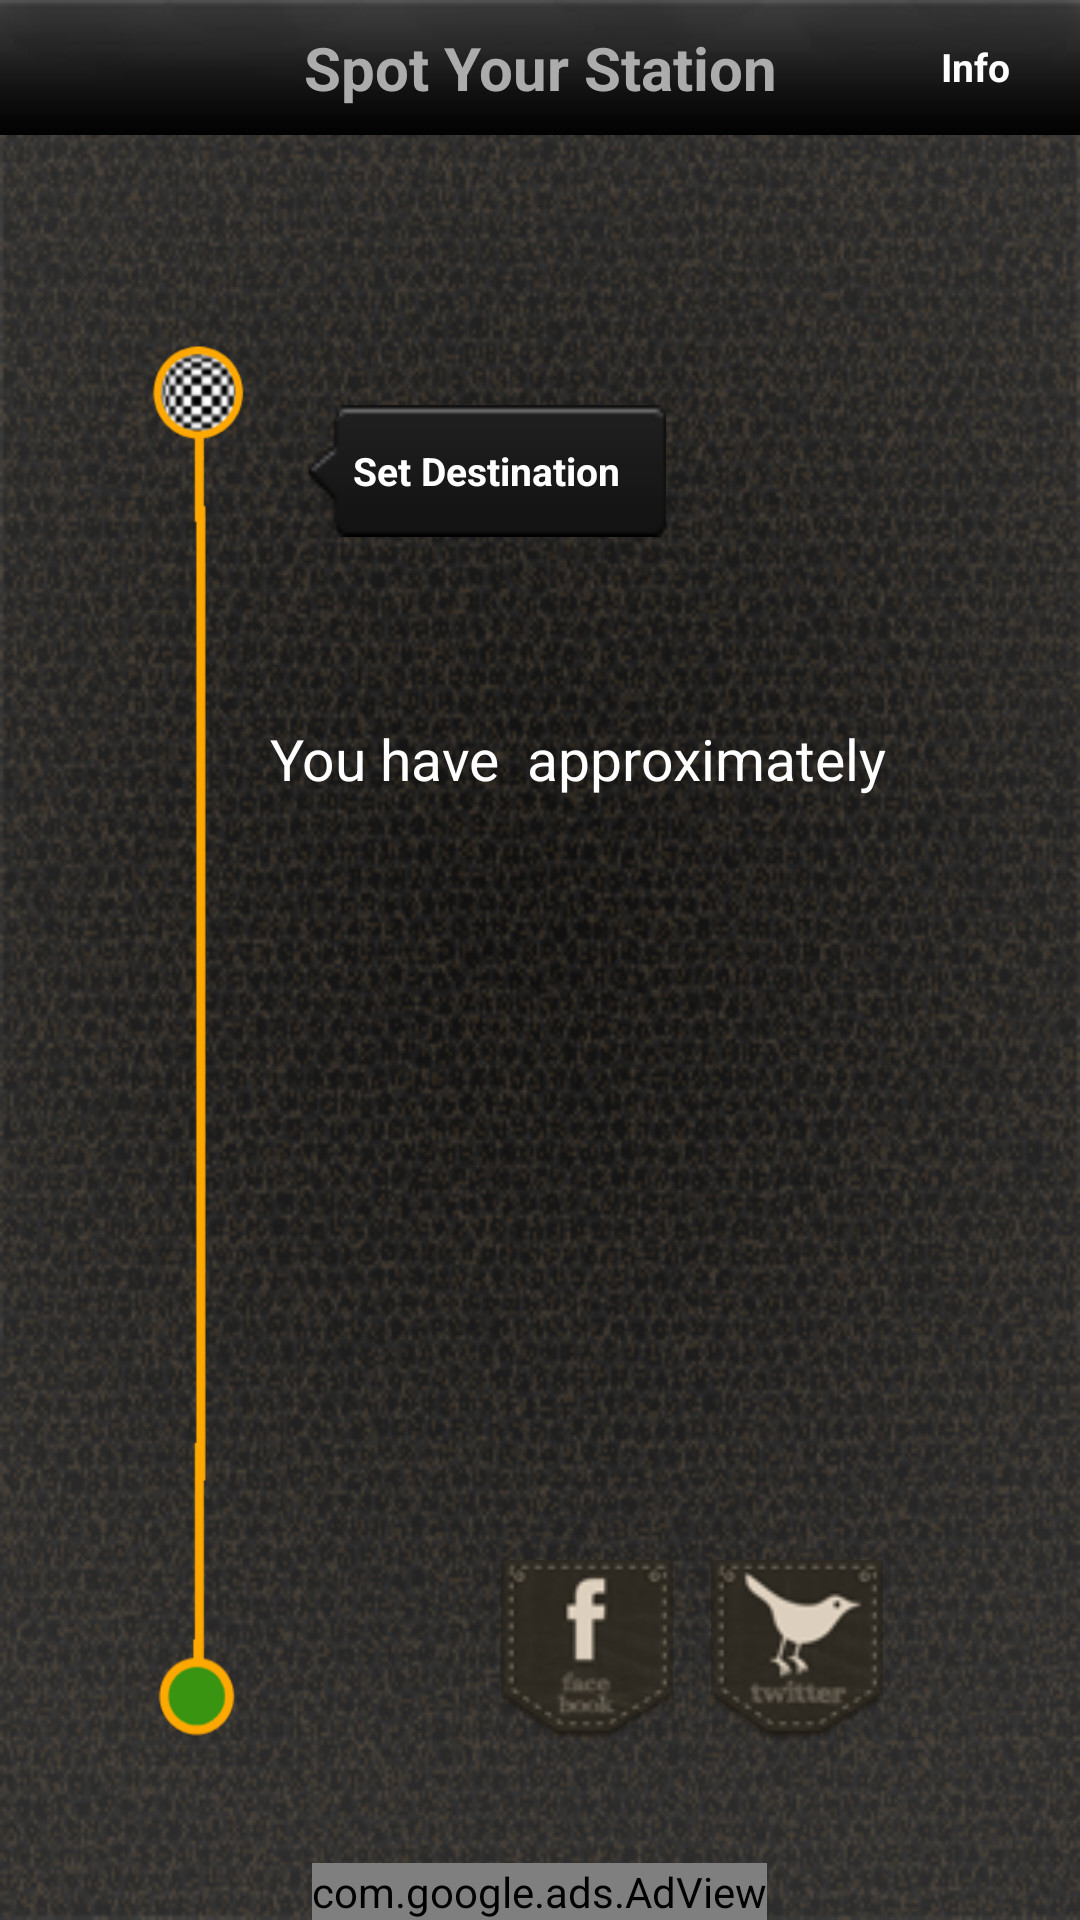

Produce the Android XML layout that renders to this screen, including the resource entries it uses.
<!-- AndroidManifest.xml: application theme AppTheme -->
<!-- res/layout/stationdetails.xml -->
<?xml version="1.0" encoding="utf-8"?>
<LinearLayout xmlns:android="http://schemas.android.com/apk/res/android"
    xmlns:ads="http://schemas.android.com/apk/lib/com.google.ads"
    android:layout_width="match_parent"
    android:layout_height="match_parent"
    android:background="@drawable/app_bg"
    android:gravity="bottom"
    android:orientation="vertical" >
  <RelativeLayout
        android:layout_width="fill_parent"
    android:layout_height="45dp"
     
     android:gravity="center_vertical|center_horizontal"
                    android:orientation="vertical"
    android:background="@drawable/navigation">
        <TextView
            android:id="@+id/TRAIN_CELL"
            android:layout_width="fill_parent"
            android:layout_height="fill_parent"
            android:gravity="center"
            android:textColor="#acacac"
            android:text="Spot Your Station"
            android:textSize="20dp"
            android:textStyle="bold" />
             />

        <Button
            android:id="@+id/btnEditt"
            android:layout_width="60dp"
            android:layout_height="30dp"
            android:layout_alignParentRight="true"
            android:layout_centerVertical="true"
            android:layout_marginRight="5dp"
             android:background="@drawable/back_btn"
            android:text="Info"
            android:textColor="#FFFFFF"
            android:textSize="13dp"
            android:textStyle="bold"/>
            
            
     
       
    </RelativeLayout>
    
    <LinearLayout
        android:layout_width="fill_parent"
        android:layout_height="0dp"
        android:layout_weight="1"
        android:gravity="bottom"
        android:orientation="vertical" >

        <LinearLayout
            android:layout_width="wrap_content"
            android:layout_height="wrap_content"
            android:gravity="center_vertical"
            android:orientation="horizontal"
            android:paddingLeft="20dp" >

            <ImageView
                android:id="@+id/imageView1"
                android:layout_width="wrap_content"
                android:layout_height="wrap_content"
                android:paddingLeft="20dp"
                android:src="@drawable/demo_path" />
            
            

            <LinearLayout
                android:layout_width="wrap_content"
                android:layout_height="fill_parent"
                android:orientation="vertical" >

             <LinearLayout
                android:layout_width="wrap_content"
                android:layout_height="wrap_content"
                android:orientation="horizontal" >     
                <TextView
                    android:id="@+id/destinationTextView"
                    android:layout_width="wrap_content"
                    android:layout_height="wrap_content"
                    android:paddingLeft="7dp"
                    android:textColor="#ffa800"
                    android:textSize="19dp" />

                 <Button
            android:id="@+id/btndestination"
            android:layout_width="120dp"
            android:layout_height="44dp"
            android:layout_alignParentRight="true"
            android:layout_centerVertical="true"
            android:layout_marginLeft="5dp"
            android:layout_marginRight="5dp"
            android:layout_marginTop="20dp"
             android:background="@drawable/add_destination"
            android:textColor="#FFFFFF"
             android:text="Set Destination"
            android:textSize="13dp"
            android:textStyle="bold"/>
            
                </LinearLayout>
                <LinearLayout
                    android:layout_width="wrap_content"
                    android:layout_height="0dp"
                    android:layout_weight="1"
                    android:orientation="vertical"
                    android:paddingTop="1dp" >
                  
                   
                    
                    
                    <TextView
                        android:paddingTop="60dp"
                        android:id="@+id/TextView02"
                        android:layout_width="wrap_content"
                        android:layout_height="wrap_content"
                        android:text="You have  approximately"
                        android:textColor="#ffffff"
                        android:textSize="19dp" />

                    <TextView
                        android:id="@+id/distanceTextView"
                        android:layout_width="wrap_content"
                        android:layout_height="wrap_content"
                        android:text=" "
                        android:textColor="#ffa800"
                        android:textSize="22dp" />
                    
                     <ImageView
                         android:id="@+id/trackView"
                         android:layout_width="90dp"
                         android:layout_height="90dp"
                         android:layout_marginTop="10dp"
		android:layout_gravity="center_horizontal"
                         
                         />
                    
                </LinearLayout>

                <LinearLayout
                    android:layout_width="wrap_content"
                    android:layout_height="60dp"
                    android:layout_gravity="right"
                    android:orientation="horizontal" >

                    <ImageView
                        android:id="@+id/imgFb"
                        android:layout_width="60dp"
                        android:layout_height="60dp"
                        android:src="@drawable/facebook" />

                    <ImageView
                        android:id="@+id/imgTw"
                        android:layout_width="60dp"
                        android:layout_height="60dp"
                        android:layout_marginLeft="10dp"
                        
                        android:src="@drawable/twitter" /> 
                </LinearLayout>
            </LinearLayout>
        </LinearLayout>

        <LinearLayout
            android:layout_width="fill_parent"
            android:layout_height="60dp"
            android:gravity="bottom|center_horizontal"
            android:orientation="horizontal" >

            <com.google.ads.AdView
                android:id="@+id/adView"
                android:layout_width="wrap_content"
                android:layout_height="wrap_content"
                ads:adSize="BANNER"
                ads:adUnitId="a15183940dcd4a0"
                ads:loadAdOnCreate="true" />
        </LinearLayout>
    </LinearLayout>

</LinearLayout>
<!-- resources referenced by this layout -->
<resources>
  <!-- drawable add_destination: png bitmap (drawable-xhdpi, 1590 bytes) -->
  <!-- drawable app_bg: png bitmap (drawable-hdpi, 263377 bytes) -->
  <!-- drawable demo_path: png bitmap (drawable-hdpi, 10278 bytes) -->
  <!-- drawable facebook: png bitmap (drawable-xhdpi, 5986 bytes) -->
  <!-- drawable navigation: png bitmap (drawable-hdpi, 4845 bytes) -->
  <!-- drawable twitter: png bitmap (drawable-xhdpi, 6474 bytes) -->
  <style name="AppTheme" parent="AppBaseTheme">
          
      </style>
  <style name="AppBaseTheme" parent="android:Theme.Light">
          
      </style>
</resources>
